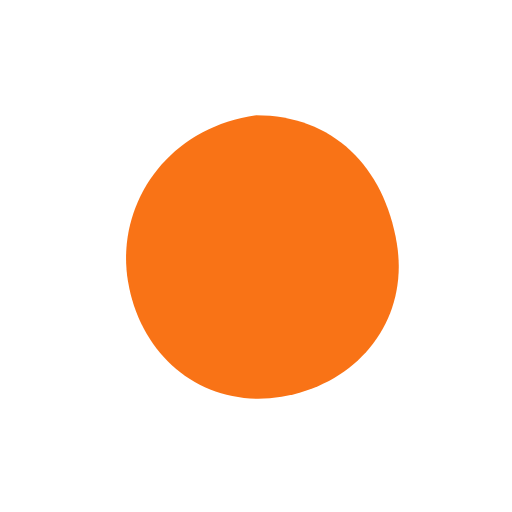
t = 0.00 s
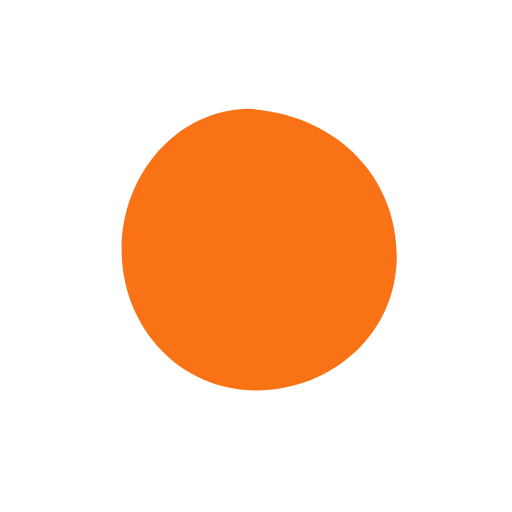
t = 0.33 s
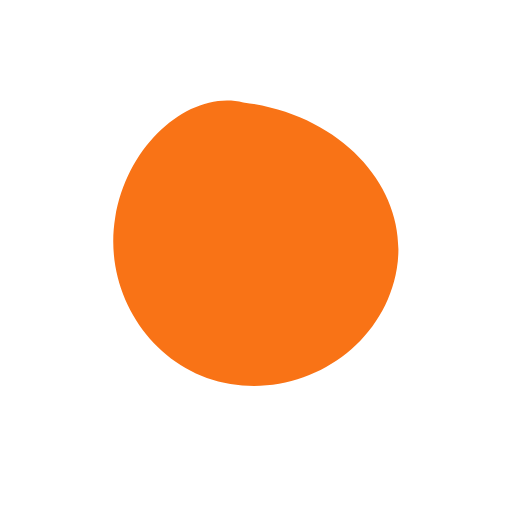
t = 0.67 s
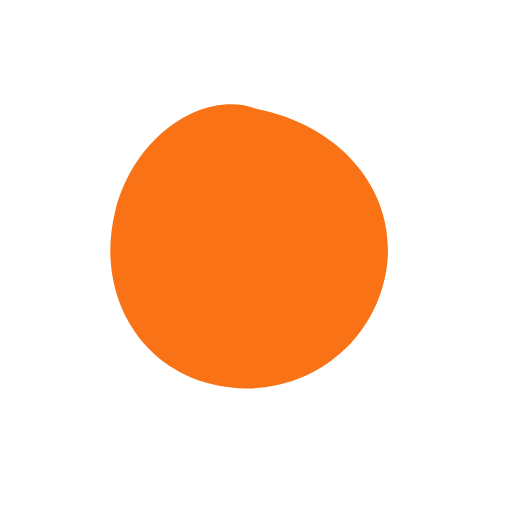
t = 1.00 s
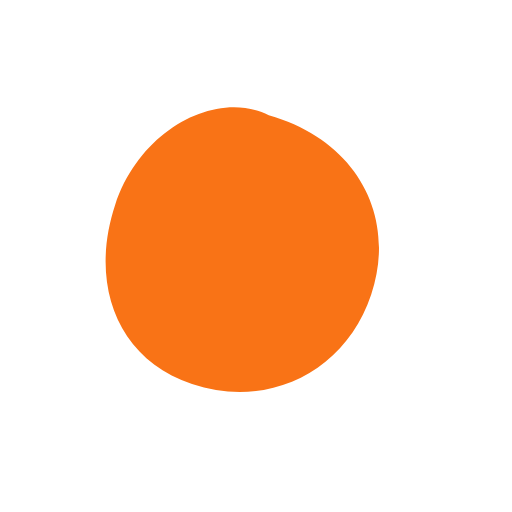
t = 1.33 s
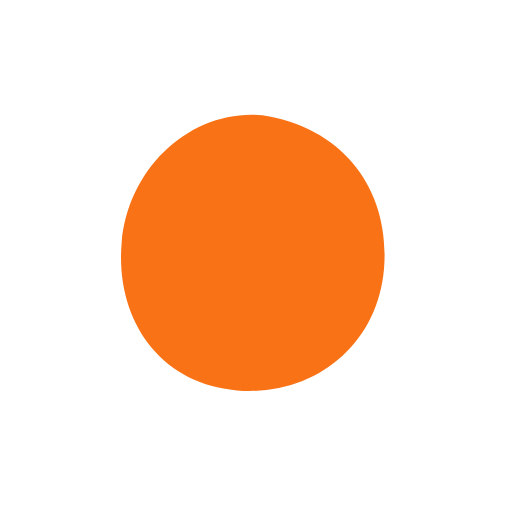
t = 1.67 s

The animated SVG that drew these frames (rendered in a browser with its animation timeline set to each time). Animation: 1 SMIL element (animate=1); one cycle of 2.00 s, repeats indefinitely.

<svg xmlns="http://www.w3.org/2000/svg" width="80" height="80" viewBox="0 0 80 80">
  <path fill="#f97316">
    <animate attributeName="d" 
      values="M40,18 C52,18 60,26 62,38 C64,50 56,60 44,62 C32,64 22,56 20,44 C18,32 26,20 40,18 Z;
              M38,16 C54,18 64,30 62,42 C60,54 48,62 36,60 C24,58 16,46 18,34 C20,22 30,14 38,16 Z;
              M42,18 C56,22 62,34 58,46 C54,58 42,64 30,60 C18,56 14,44 18,32 C22,20 34,14 42,18 Z;
              M40,18 C52,18 60,26 62,38 C64,50 56,60 44,62 C32,64 22,56 20,44 C18,32 26,20 40,18 Z"
      dur="2s" repeatCount="indefinite"/>
  </path>
</svg>
